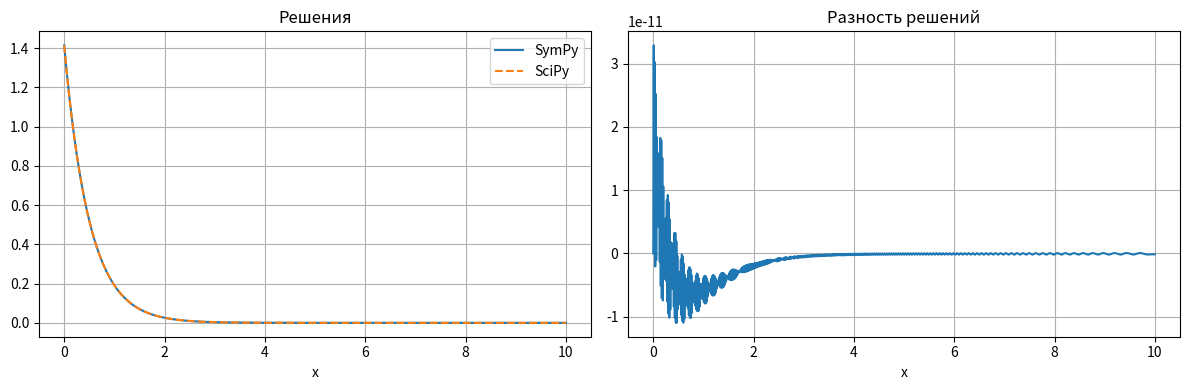

Source code (Python): (Note: this script raises an exception after producing the figure.)
import os
import numpy as np
import sympy as sp
import matplotlib.pyplot as plt
from scipy.integrate import solve_ivp

x = sp.symbols("x")
y = sp.Function("y")
solution = sp.dsolve(sp.Eq(sp.diff(y(x), x), -2 * y(x)), ics={y(0): sp.sqrt(2)})
print("Решение SymPy:", solution)

points = np.linspace(0, 10, 1000)
symbolic = sp.lambdify(x, solution.rhs, "numpy")(points)
numeric = solve_ivp(lambda t, z: -2 * z, (0, 10), [np.sqrt(2)],
                    t_eval=points, rtol=1e-10, atol=1e-12).y[0]

fig, axes = plt.subplots(1, 2, figsize=(12, 4))
axes[0].plot(points, symbolic, label="SymPy")
axes[0].plot(points, numeric, "--", label="SciPy")
axes[0].set_title("Решения")
axes[0].legend()

axes[1].plot(points, symbolic - numeric)
axes[1].set_title("Разность решений")

for ax in axes:
    ax.set_xlabel("x")
    ax.grid()

plt.tight_layout()
plt.savefig(os.path.join(os.path.dirname(__file__), "episode3.png"))
plt.show()
